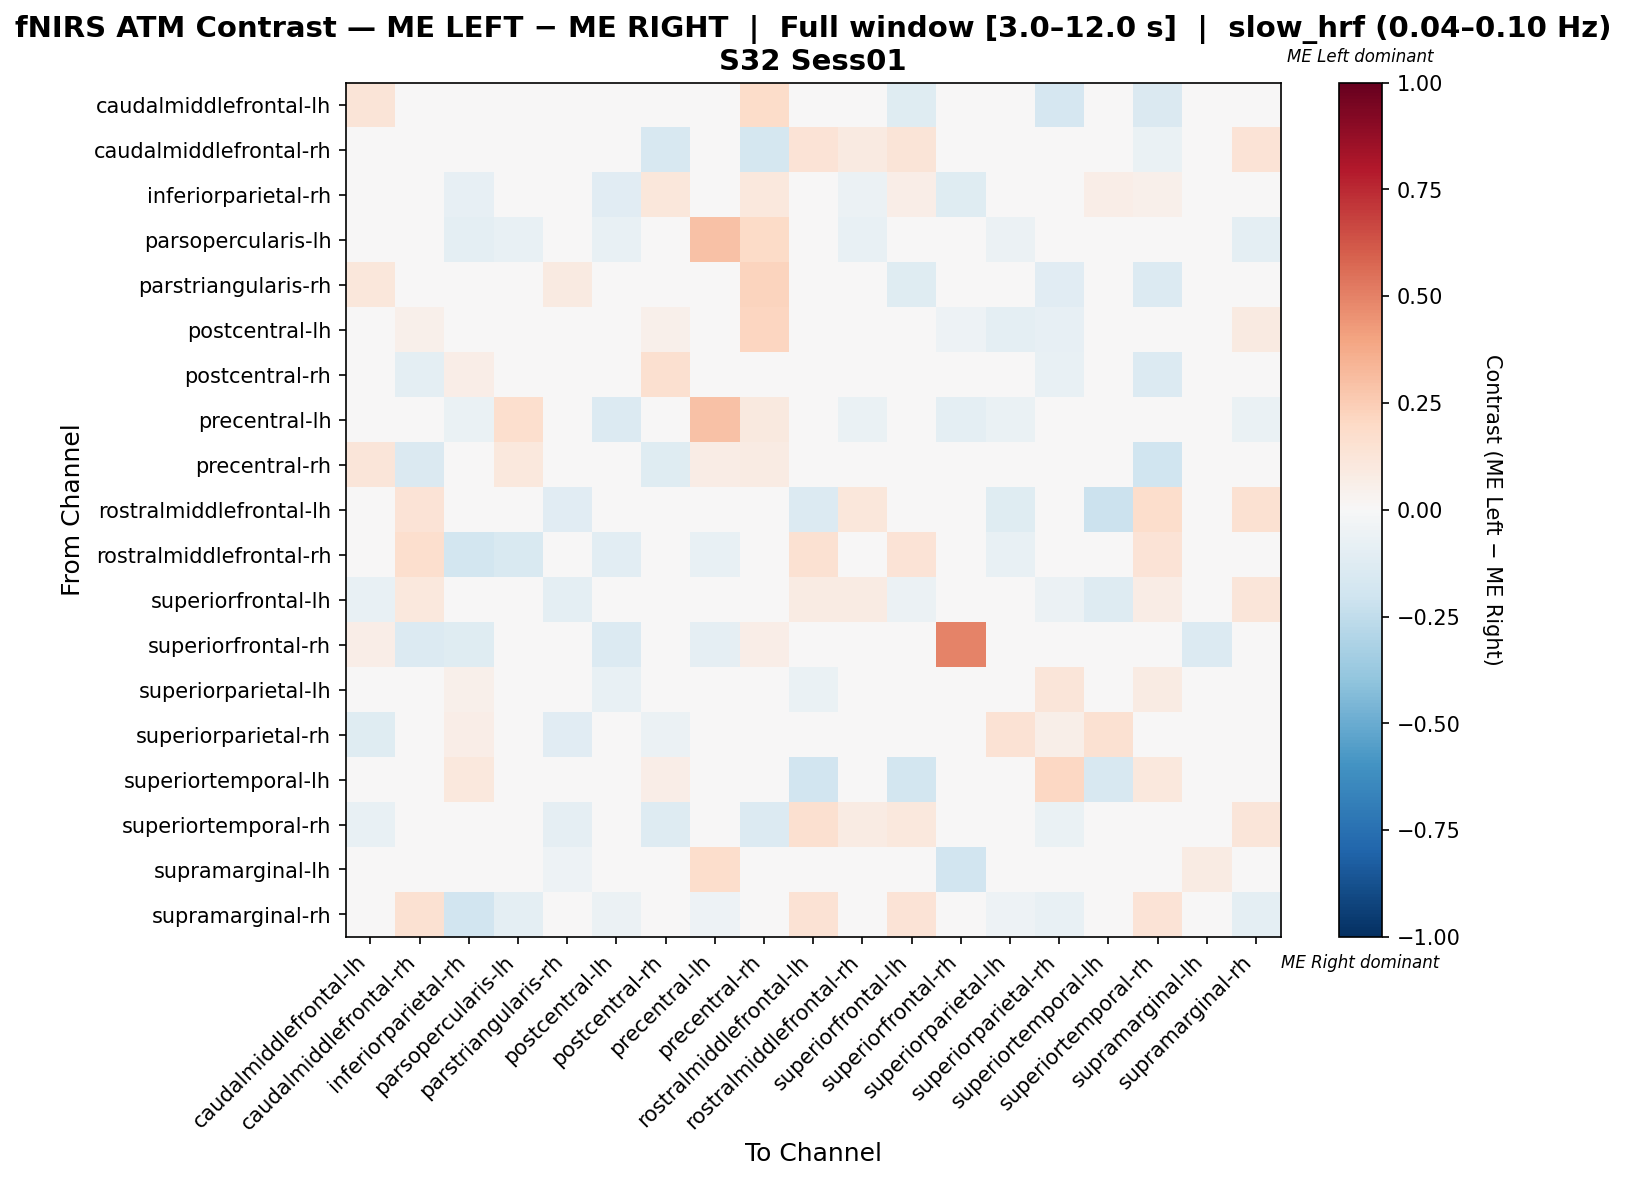

The file beside this chart, header and first rows:
, caudalmiddlefrontal-lh, caudalmiddlefrontal-rh, inferiorparietal-rh, parsopercularis-lh, parstriangularis-rh, postcentral-lh, postcentral-rh, precentral-lh, precentral-rh, rostralmiddlefrontal-lh, rostralmiddlefrontal-rh, superiorfrontal-lh, superiorfrontal-rh, superiorparietal-lh, superiorparietal-rh, superiortemporal-lh, superiortemporal-rh, supramarginal-lh, supramarginal-rh
caudalmiddlefrontal-lh, 0.1306, 0.04124, 0.0, 0.0, -0.04952, 0.0, 0.01948, 0.0, 0.182, 0.04124, 0.02062, -0.1241, 0.02062, 0.0, -0.1654, 0.0, -0.1477, 0.0, 0.03093
caudalmiddlefrontal-rh, 0.02797, -0.03855, -0.004509, 0.0, 0.0, -0.01849, -0.162, 0.0, -0.1756, 0.1329, 0.09091, 0.1259, -0.04605, 0.0, 0.0, 0.0, -0.06533, 0.0, 0.1329
inferiorparietal-rh, 0.0, -0.02338, -0.08432, -0.03755, 0.0, -0.1127, 0.1141, -0.0274, 0.1034, 0.0, -0.05479, 0.06897, -0.1233, 0.04157, 0.02787, 0.06897, 0.05172, 0.0, -0.01323
parsopercularis-lh, 0.0, 0.0, -0.09615, -0.07799, -0.01923, -0.07692, 0.02778, 0.2895, 0.1944, 0.0, -0.07692, 0.0, 0.02778, -0.05769, -0.01923, 0.0, 0.0, -0.01923, -0.09615
parstriangularis-rh, 0.1167, 0.0, -0.006061, 0.0, 0.08939, -0.01818, 0.005303, -0.01212, 0.2197, -0.04242, 0.0, -0.1212, 0.04167, -0.006061, -0.1152, 0.0, -0.1333, -0.01818, 0.0
postcentral-lh, -0.009524, 0.05284, -0.004301, -0.005837, -0.01905, -0.04823, 0.05284, -0.0381, 0.2163, 0.0, -0.0381, 0.0, -0.05346, -0.09524, -0.08571, 0.0, -0.009524, -0.005837, 0.09094
postcentral-rh, 0.04036, -0.09758, 0.06254, 0.02679, 0.0001587, -0.004325, 0.1573, 0.0, -0.02599, 0.0, 0.0, 0.004563, 0.0, -0.01321, -0.07099, 0.02679, -0.1377, 0.0, 0.03127
precentral-lh, 0.0, 0.0, -0.06667, 0.1641, -0.04444, -0.1333, 0.0, 0.2934, 0.09615, 0.0, -0.06667, 0.0, -0.1015, -0.06667, -0.02222, 0.0, 0.0, 0.01453, -0.06667
precentral-rh, 0.1188, -0.1438, 0.03401, 0.102, 0.04274, 0.03401, -0.1189, 0.07608, 0.08515, 0.0, 0.0, -0.02222, 0.00805, 0.0, -0.04444, 0.0, -0.2, 0.001247, 0.02721
rostralmiddlefrontal-lh, 0.02759, 0.1379, 0.0, 0.0, -0.1125, 0.0, 0.0, 0.0, 0.0, -0.1375, 0.1103, -0.0125, 0.0, -0.125, 0.0, -0.2125, 0.1724, 0.0, 0.1517
rostralmiddlefrontal-rh, 0.0396, 0.1683, -0.1824, -0.1538, 0.0, -0.1055, 0.009901, -0.07692, 0.009901, 0.1485, -0.005331, 0.1386, 0.0, -0.07692, -0.03846, 0.0, 0.1386, 0.0, -0.01409
superiorfrontal-lh, -0.0774, 0.1065, 0.01775, 0.0, -0.09574, 0.0, -0.004123, 0.0, -0.01064, 0.08117, 0.08284, -0.05886, 0.0, -0.04488, -0.05552, -0.13, 0.07053, 0.0, 0.1183
superiorfrontal-rh, 0.0625, -0.1343, -0.1194, 0.01632, 0.04757, -0.1343, 0.0, -0.08955, 0.0625, 0.0, -0.01493, 0.0, 0.4963, -0.02985, -0.01493, 0.0, 0.0, -0.1329, -0.01493
superiorparietal-lh, 0.0, 0.0, 0.05238, -0.025, -0.01667, -0.07143, -0.03452, -0.03333, 0.02857, -0.06667, -0.025, -0.002381, 0.0, -0.025, 0.1202, 0.02619, 0.08571, 0.0119, -0.025
superiorparietal-rh, -0.1176, 0.0, 0.06952, -0.0107, -0.1123, -0.04813, -0.05704, -0.0107, -0.03743, 0.0, -0.0107, 0.02496, 0.0, 0.1426, 0.05882, 0.1515, -0.02674, 0.0, -0.01604
superiortemporal-lh, 0.0, 0.0, 0.1034, 0.0, 0.0, 0.0, 0.06897, 0.0, 0.0, -0.1932, 0.0, -0.1803, 0.0, 0.04781, 0.2069, -0.1571, 0.1034, 0.0, 0.0
superiortemporal-rh, -0.07377, -0.002249, 0.01529, 0.0, -0.08907, 0.005848, -0.1323, 0.0, -0.1359, 0.1579, 0.08187, 0.1021, 0.0, 0.02339, -0.06568, 0.02339, -0.02969, 0.0, 0.1188
supramarginal-lh, 0.0, 0.0, 0.0, 0.01786, -0.05405, -0.04537, 0.0, 0.1771, 0.03571, 0.0, 0.0, 0.0, -0.1897, -0.02703, 0.0, 0.0, 0.0, 0.08542, 0.0
supramarginal-rh, 0.02703, 0.1554, -0.1912, -0.1, 0.0, -0.05473, -0.01622, -0.05, 0.03378, 0.1419, 0.008108, 0.1351, 0.0, -0.05, -0.075, 0.0, 0.1351, 0.0, -0.09932
